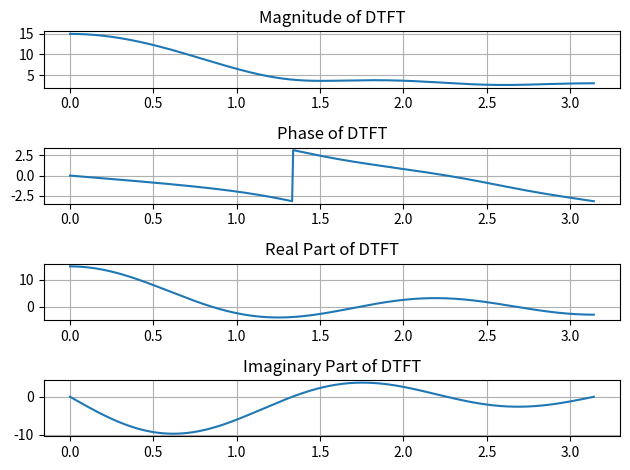

Python code for this plot:
# Determine the discrete-time Fourier transform and show magnitude, angle, real and 
# imaginary part of the following finite-duration sequence:                  at 501 
# equispaced frequency between       .

import numpy as np
import matplotlib.pyplot as plt

# Signal
x = [1, 2, 3, 4, 5]
n = [-1, 0, 1, 2, 3]

# Frequency
w = np.linspace(0, np.pi, 501)

# DTFT
X = []

for wi in w:
    X.append(sum(x[i] * np.exp(-1j * wi * n[i]) for i in range(5)))

X = np.array(X)

# 4 parts of DTFT
magnitude = abs(X)
phase = np.angle(X)
real = X.real
imag = X.imag


# Graphs
plt.subplot(4, 1, 1)
plt.plot(w, magnitude)
plt.title("Magnitude of DTFT")
plt.grid()

plt.subplot(4, 1, 2)
plt.plot(w, phase)
plt.title("Phase of DTFT")
plt.grid()

plt.subplot(4, 1, 3)
plt.plot(w, real)
plt.title("Real Part of DTFT")
plt.grid()

plt.subplot(4, 1, 4)
plt.plot(w, imag)
plt.title("Imaginary Part of DTFT")
plt.grid()

plt.tight_layout()
plt.show()



# ### Theory

# The **Discrete-Time Fourier Transform (DTFT)** is a mathematical tool used to represent a discrete-time signal in the frequency domain. It helps us understand how different frequency components are present in a discrete-time sequence.

# For a discrete sequence \(x(n)\), the DTFT is defined as:

# $$
# X(e^{j\omega})=\sum_{n=-\infty}^{\infty}x(n)e^{-j\omega n}
# $$

# For the given finite-duration sequence,

# $$
# x(n)=\{1,2,3,4,5\}
# $$

# the DTFT can be written as:

# $$
# X(e^{j\omega})
# =1+2e^{-j\omega}+3e^{-j2\omega}
# +4e^{-j3\omega}+5e^{-j4\omega}
# $$

# The DTFT is a complex-valued function and can be analyzed through its **magnitude, phase, real part, and imaginary part**. The magnitude spectrum shows the strength of the frequency components, while the phase spectrum represents their phase information.

# In this experiment, the frequency range \(0\leq\omega\leq\pi\) is divided into **501 equally spaced points**. These points are used to calculate and plot the magnitude, phase, real, and imaginary parts of the DTFT.


# Objective
# To determine the discrete-time Fourier transform of a finite-duration sequence.
# To plot the magnitude and phase spectrum of the sequence.
# To observe the real and imaginary parts of the DTFT.
# To analyze the frequency characteristics of the given sequence.
